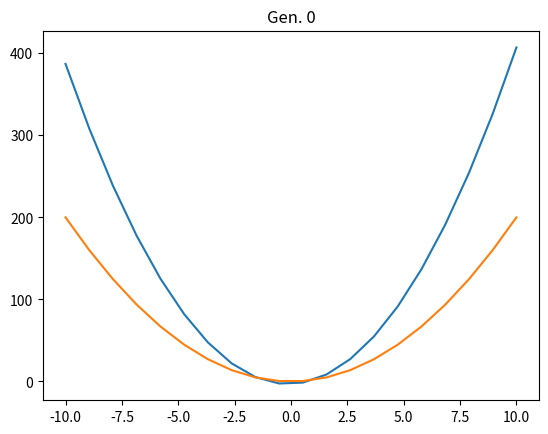
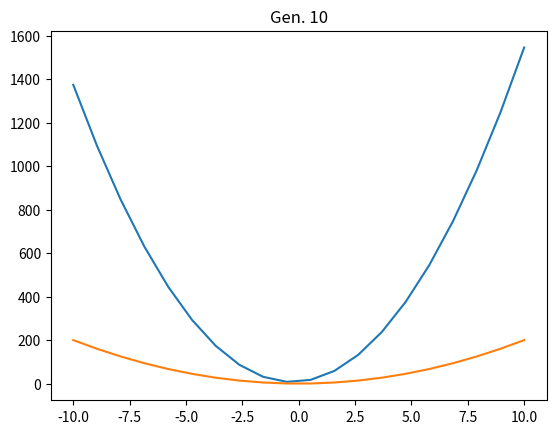
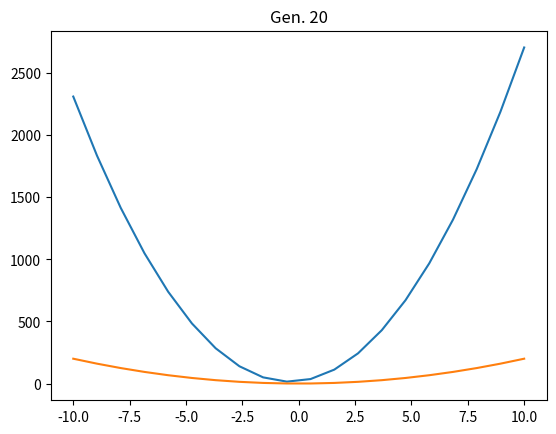
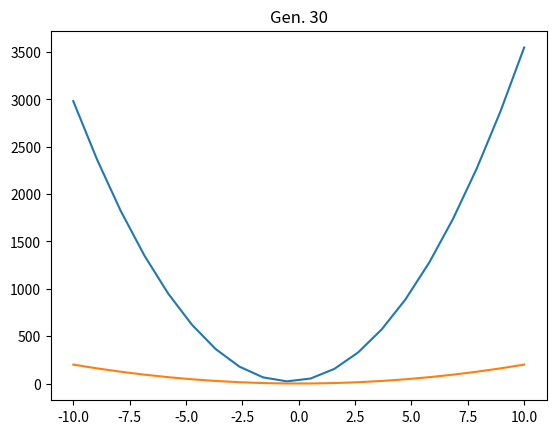
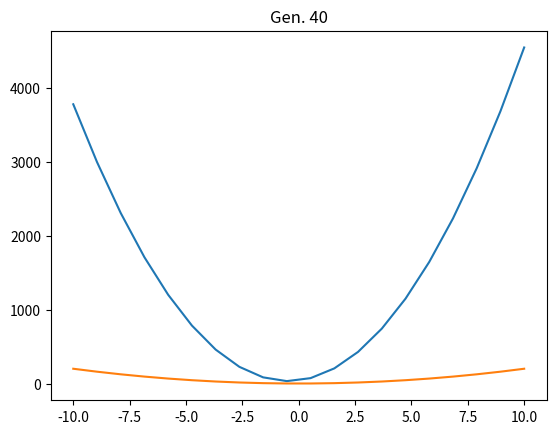
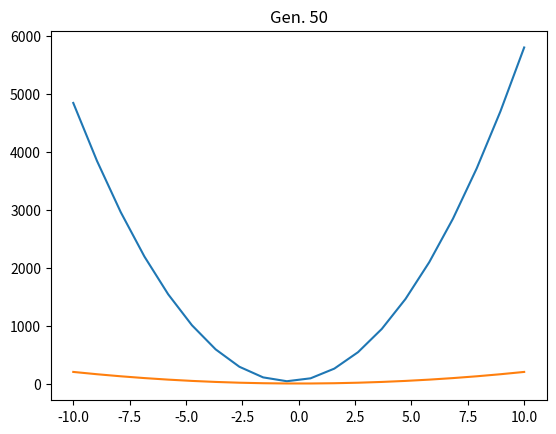
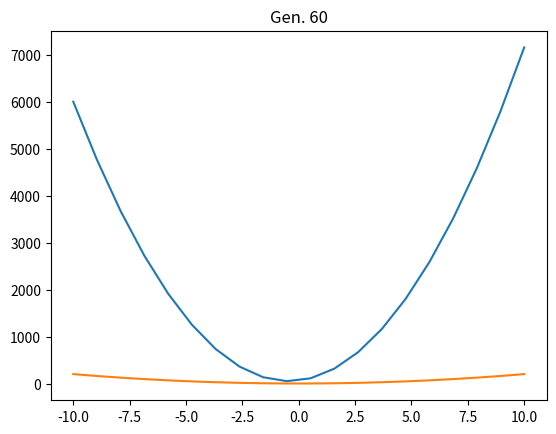
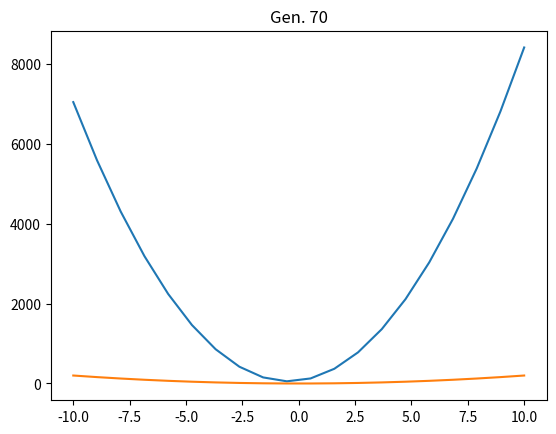
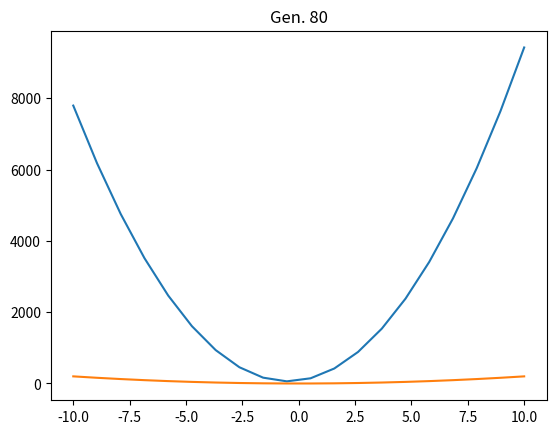
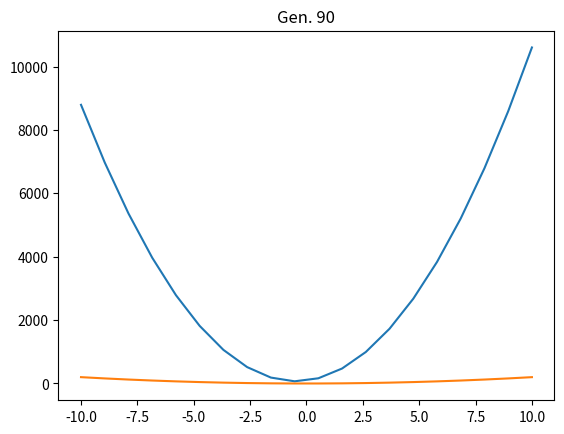

Reproduce these figures in Python, in order.
import numpy as np
from matplotlib import pyplot as plt
import math
from random import randint, random
from time import sleep

WORKING_RANGE = (-10, 10)
COMPUTED_RANGE = WORKING_RANGE[1] - WORKING_RANGE[0]
SPACE = np.linspace(WORKING_RANGE[0], WORKING_RANGE[1], COMPUTED_RANGE)
GENERATION_SKIP = 10
COMPUTE_GENERATIONS = 100
TRAINING_FUNCTION_COEFFS = [2, 0, 0]
NUM_GENOMES = 1


def sigmoid(x):
	try:
		return abs(2 / (1 + (math.e ** (-x))) - 1)
	except OverflowError:
		return 0


def poly_coefficients(coeffs):
	o = len(coeffs)
	y = 0
	for i in range(o):
		y += coeffs[i] * SPACE ** i
	return y


def compute_function(x, network):
	y = 0
	for power, coefficient in enumerate(network[::-1]):
		y += coefficient * (x ** power)
	return y


def grade_network(network, goal):
	score = 0
	for i in range(WORKING_RANGE[0], WORKING_RANGE[1] + 1):
		achieved = compute_function(i, network)
		required = compute_function(i, goal)
		print("aaa", achieved, required)
		score += sigmoid(required - achieved)

	return score / COMPUTED_RANGE


def update_network(network, score):
	new_network = [0 for i in range(len(network))]
	for i, coeff in enumerate(network):
		new_network[i] = coeff + (1 - score) * random() * 2
	return new_network


def regenerate_networks(network, score):
	return [update_network(network, score) for i in range(NUM_GENOMES)]


# plt.plot(x, poly_coefficients(coeffs[::-1]))
# plt.show()

def main():
	networks = [
		[randint(-5, 5) for j in range(len(TRAINING_FUNCTION_COEFFS))] for i in range(NUM_GENOMES)
	]

	for generation in range(COMPUTE_GENERATIONS):
		best_score = 0
		best_index = 0
		for i, network in enumerate(networks):
			score = grade_network(network, TRAINING_FUNCTION_COEFFS)
			print(score)
			if score < best_score:
				best_score = score
				best_index = i

			if generation % GENERATION_SKIP == 0:
				plt.plot(SPACE, poly_coefficients(networks[i][::-1]))

		# networks[i] = update_network(network, score)
		networks = regenerate_networks(networks[best_index], best_score)
			

		if generation % GENERATION_SKIP == 0:
			plt.plot(SPACE, poly_coefficients(TRAINING_FUNCTION_COEFFS[::-1]))
			plt.title(f"Gen. {generation}")
			plt.show(block=False)
			plt.pause(1)
			plt.close('all')


main()
